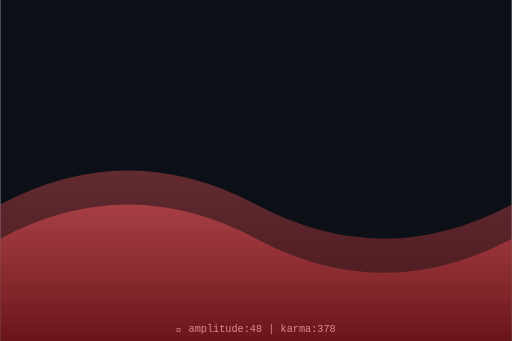
t = 0.00 s
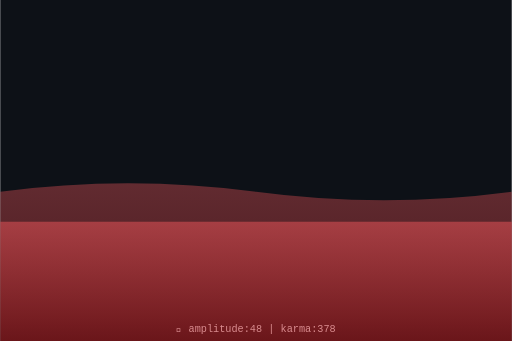
t = 0.75 s
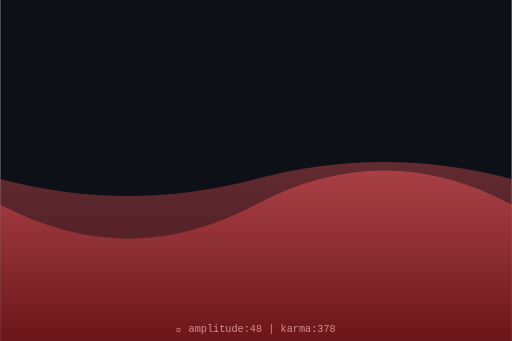
t = 1.50 s
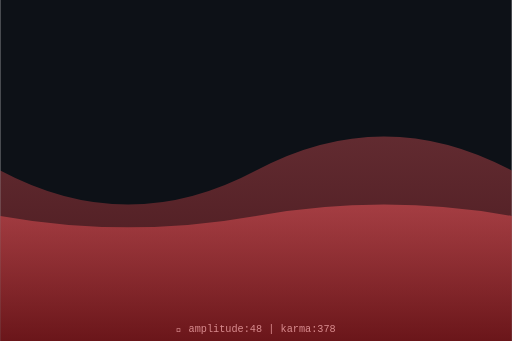
t = 2.00 s
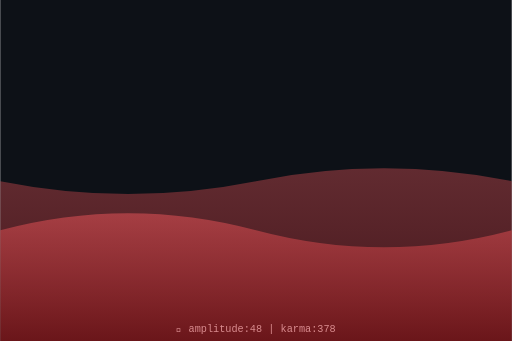
t = 2.63 s
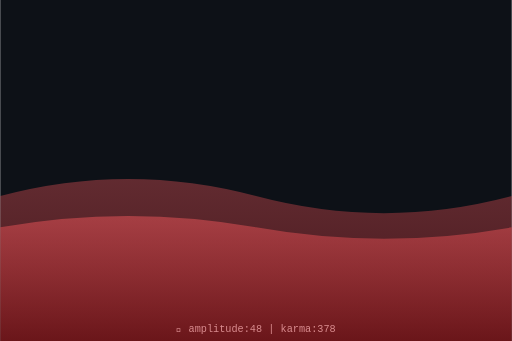
t = 3.50 s

The animated SVG that drew these frames (rendered in a browser with its animation timeline set to each time). Animation: 2 SMIL elements (animate=2); one cycle of 4.00 s, repeats indefinitely.

<svg xmlns="http://www.w3.org/2000/svg" viewBox="0 0 300 200" width="300" height="200">
  <defs>
    <linearGradient id="waveGrad" x1="0%" y1="0%" x2="0%" y2="100%">
      <stop offset="0%" style="stop-color:hsl(358,70%,60%);stop-opacity:0.8"/>
      <stop offset="100%" style="stop-color:hsl(358,70%,30%);stop-opacity:0.9"/>
    </linearGradient>
  </defs>
  <rect width="300" height="200" fill="#0d1117"/>
  <path d="M0,120 Q75,80 150,120 T300,120 L300,200 L0,200 Z" fill="url(#waveGrad)" opacity="0.5">
    <animate attributeName="d" dur="4s" repeatCount="indefinite"
      values="M0,120 Q75,80 150,120 T300,120 L300,200 L0,200 Z;
              M0,100 Q75,140 150,100 T300,100 L300,200 L0,200 Z;
              M0,120 Q75,80 150,120 T300,120 L300,200 L0,200 Z"/>
  </path>
  <path d="M0,140 Q75,100 150,140 T300,140 L300,200 L0,200 Z" fill="url(#waveGrad)" opacity="0.7">
    <animate attributeName="d" dur="3s" repeatCount="indefinite"
      values="M0,140 Q75,100 150,140 T300,140 L300,200 L0,200 Z;
              M0,120 Q75,160 150,120 T300,120 L300,200 L0,200 Z;
              M0,140 Q75,100 150,140 T300,140 L300,200 L0,200 Z"/>
  </path>
  <text x="150" y="195" text-anchor="middle" font-family="monospace" font-size="6" fill="hsl(358,50%,70%)">
    🌊 amplitude:48 | karma:378
  </text>
</svg>
